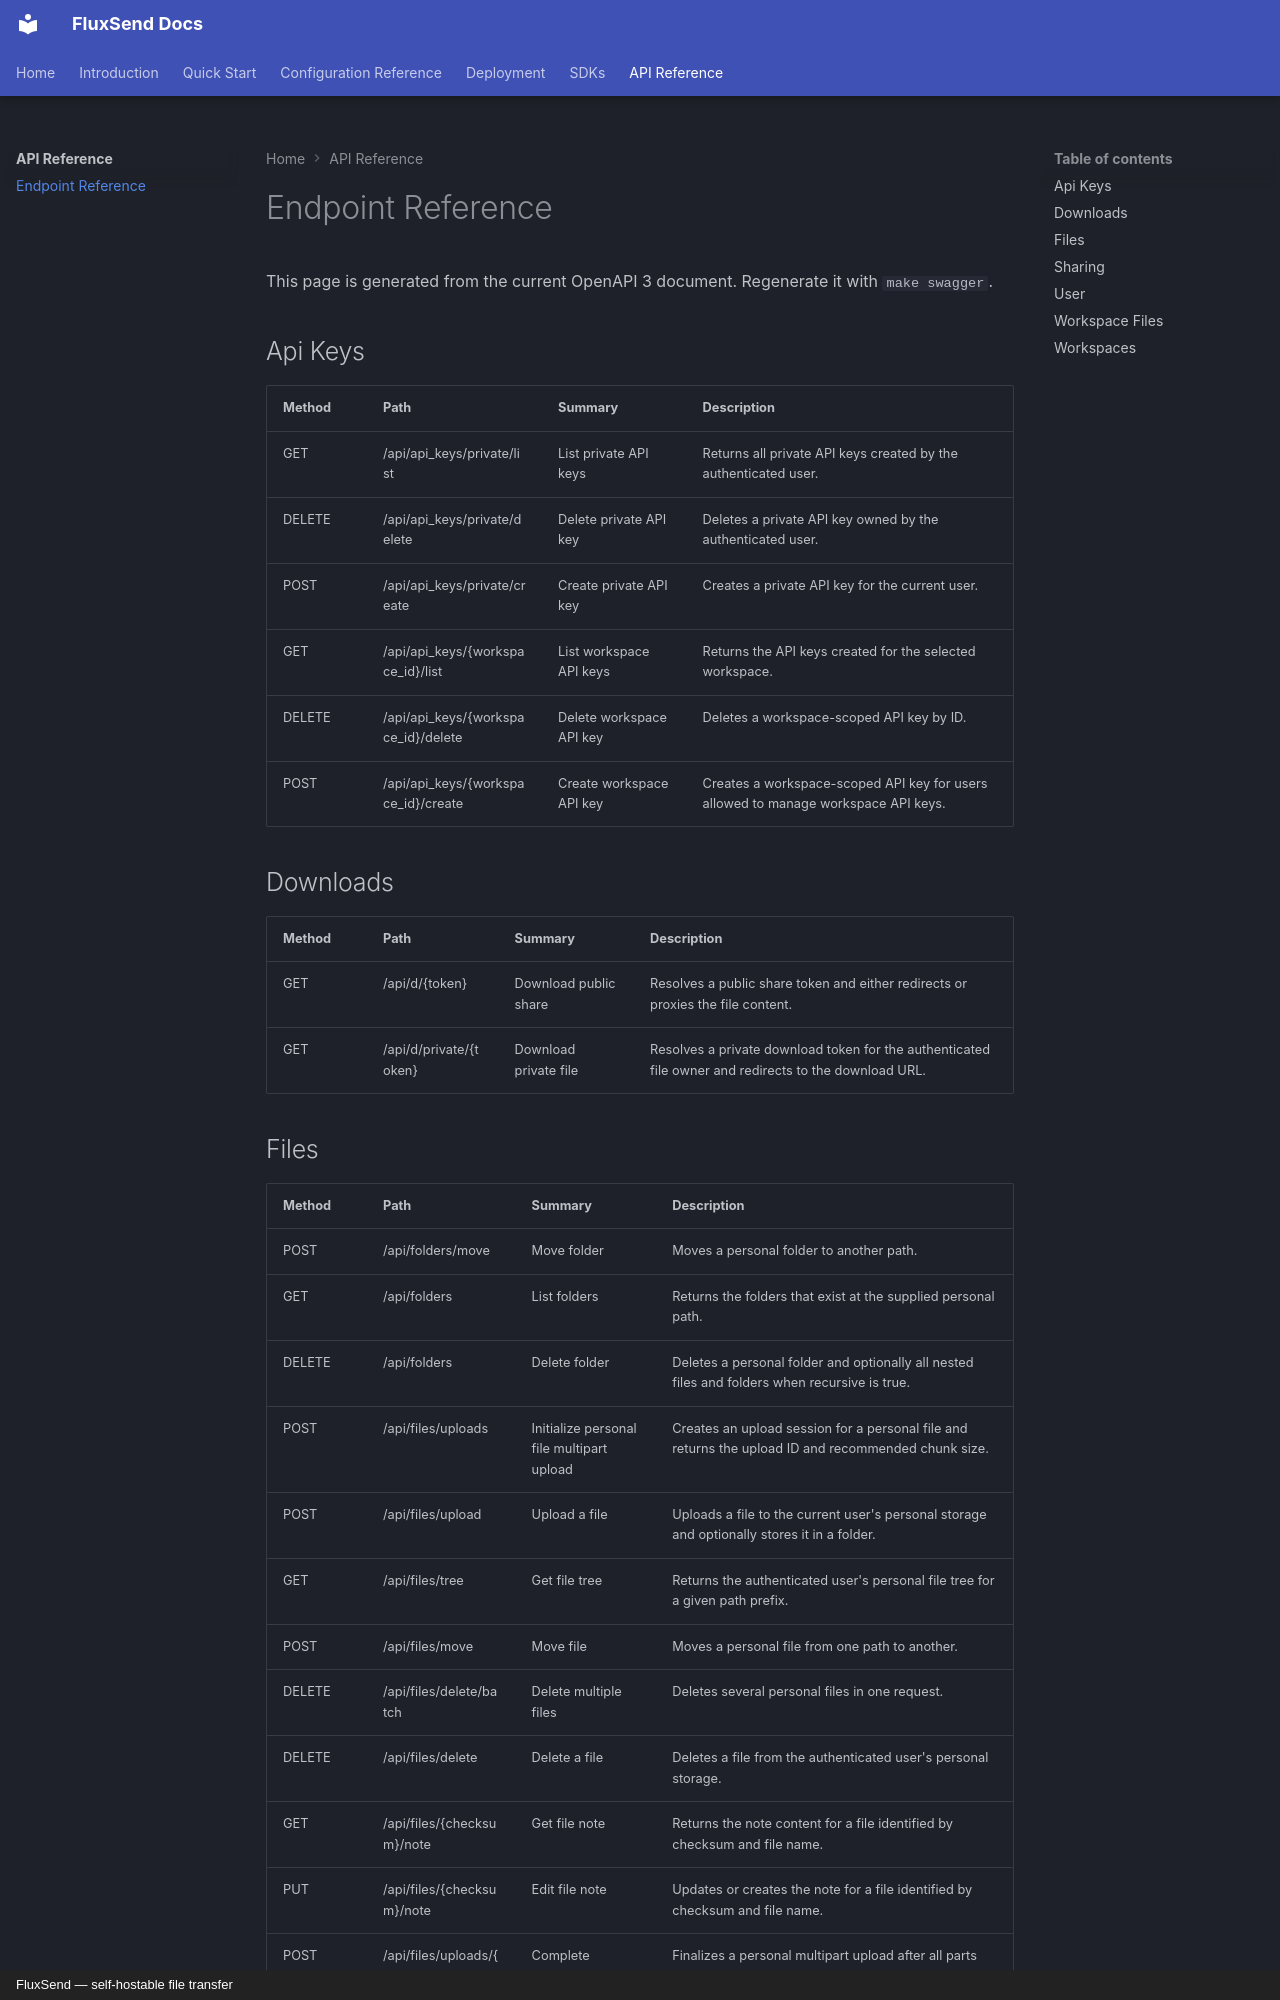

repository: tscrond/fluxsend-backend · page: api/reference/index.html · generator: mkdocs · copyright: FluxSend — self-hostable file transfer

# Endpoint Reference

This page is generated from the current OpenAPI 3 document. Regenerate it with `make swagger`.

## Api Keys

| Method | Path | Summary | Description |
| --- | --- | --- | --- |
| GET | /api/api_keys/private/list | List private API keys | Returns all private API keys created by the authenticated user. |
| DELETE | /api/api_keys/private/delete | Delete private API key | Deletes a private API key owned by the authenticated user. |
| POST | /api/api_keys/private/create | Create private API key | Creates a private API key for the current user. |
| GET | /api/api_keys/{workspace_id}/list | List workspace API keys | Returns the API keys created for the selected workspace. |
| DELETE | /api/api_keys/{workspace_id}/delete | Delete workspace API key | Deletes a workspace-scoped API key by ID. |
| POST | /api/api_keys/{workspace_id}/create | Create workspace API key | Creates a workspace-scoped API key for users allowed to manage workspace API keys. |

## Downloads

| Method | Path | Summary | Description |
| --- | --- | --- | --- |
| GET | /api/d/{token} | Download public share | Resolves a public share token and either redirects or proxies the file content. |
| GET | /api/d/private/{token} | Download private file | Resolves a private download token for the authenticated file owner and redirects to the download URL. |
